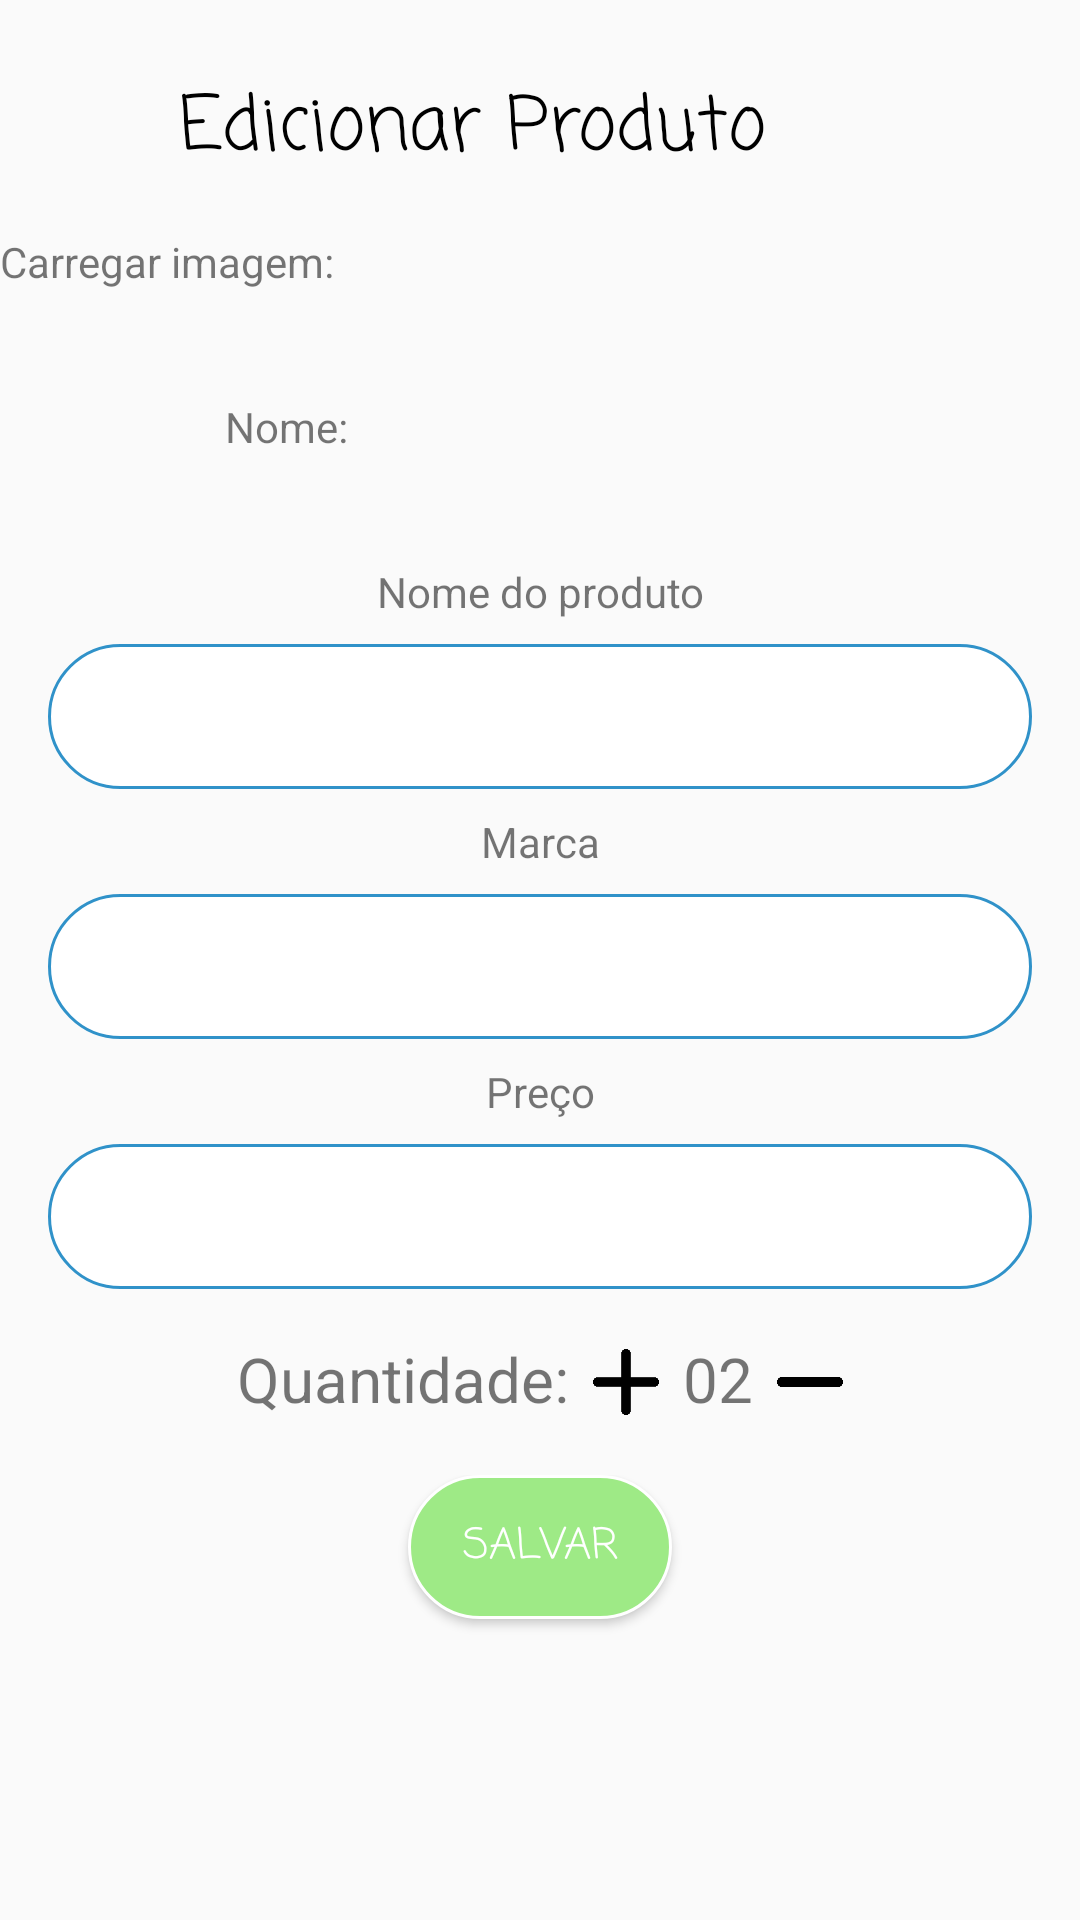

Produce the Android XML layout that renders to this screen, including the resource entries it uses.
<!-- AndroidManifest.xml: application theme AppTheme -->
<!-- res/layout/add_item_popup.xml -->
<?xml version="1.0" encoding="utf-8"?>
<LinearLayout
    xmlns:android="http://schemas.android.com/apk/res/android"
    android:layout_width="350dp"
    android:layout_height="545dp"
    android:layout_marginLeft="16dp"
    android:orientation="vertical">

    <LinearLayout
        android:layout_width="match_parent"
        android:layout_height="wrap_content">

        <TextView
            android:layout_width="match_parent"
            android:layout_height="wrap_content"
            android:layout_weight="1"
            android:layout_marginTop="24dp"
            android:text="@string/add_product"
            android:gravity="center_horizontal"
            android:fontFamily="casual"
            android:textColor="@color/black"
            android:textSize="12pt" />

        <ImageView
            android:id="@+id/imgAdd_close"
            android:layout_width="75dp"
            android:layout_height="50dp"
            android:layout_marginRight="16dp"
            android:layout_weight="1"
            android:src="@drawable/icon_close"/>

    </LinearLayout>

    <TextView
        android:layout_width="match_parent"
        android:layout_height="wrap_content"
        android:text="@string/load_img"
        android:layout_marginTop="16dp"
        android:layout_marginBottom="8dp"/>

    <LinearLayout
        android:layout_width="match_parent"
        android:layout_height="wrap_content"
        android:orientation="horizontal">

        <ImageView
            android:id="@+id/imgAdd"
            android:layout_width="75dp"
            android:layout_height="75dp"
            android:src="@drawable/icon_upload_img" />

        <TextView
            android:layout_width="wrap_content"
            android:layout_height="wrap_content"
            android:text="@string/name2"
            android:layout_gravity="center_vertical"/>

        <TextView
            android:id="@+id/tvAdd_name_img"
            android:layout_width="wrap_content"
            android:layout_height="wrap_content"
            android:layout_gravity="center_vertical"
            android:paddingLeft="8dp" />


    </LinearLayout>

    <LinearLayout
        android:layout_width="match_parent"
        android:layout_height="wrap_content"
        android:layout_marginTop="8dp"
        android:orientation="vertical">

        <TextView
            android:layout_width="match_parent"
            android:layout_height="wrap_content"
            android:text="@string/name_product"
            android:gravity="center_horizontal"/>

        <EditText
            android:id="@+id/etAdd_name"
            android:layout_width="match_parent"
            android:layout_height="wrap_content"
            android:layout_marginTop="8dp"
            android:layout_marginLeft="16dp"
            android:layout_marginRight="16dp"
            android:background="@drawable/background_edittext"
            android:inputType="text"/>

        <TextView
            android:layout_width="match_parent"
            android:layout_height="wrap_content"
            android:text="@string/mark"
            android:layout_marginTop="8dp"
            android:gravity="center_horizontal"/>

        <EditText
            android:id="@+id/etAdd_mark"
            android:layout_width="match_parent"
            android:layout_height="wrap_content"
            android:layout_marginTop="8dp"
            android:layout_marginLeft="16dp"
            android:layout_marginRight="16dp"
            android:background="@drawable/background_edittext"
            android:inputType="text"/>

        <TextView
            android:layout_width="match_parent"
            android:layout_height="wrap_content"
            android:text="@string/price"
            android:layout_marginTop="8dp"
            android:gravity="center_horizontal"/>

        <EditText
            android:id="@+id/etAdd_price"
            android:layout_width="match_parent"
            android:layout_height="wrap_content"
            android:layout_marginTop="8dp"
            android:layout_marginLeft="16dp"
            android:layout_marginRight="16dp"
            android:background="@drawable/background_edittext"
            android:inputType="text"/>

    </LinearLayout>

    <LinearLayout
        android:layout_width="match_parent"
        android:layout_height="wrap_content"
        android:layout_marginTop="16dp"
        android:orientation="horizontal"
        android:gravity="center_horizontal">

        <TextView
            android:layout_width="wrap_content"
            android:layout_height="wrap_content"
            android:textSize="10pt"
            android:text="@string/quantity"/>

        <ImageView
            android:id="@+id/imgAdd_add"
            android:layout_width="30dp"
            android:layout_height="30dp"
            android:paddingLeft="8dp"
            android:src="@drawable/icon_add"/>

        <TextView
            android:id="@+id/tvAdd_qtd"
            android:layout_width="wrap_content"
            android:layout_height="wrap_content"
            android:paddingLeft="8dp"
            android:textSize="10pt"
            android:text="02"/>

        <ImageView
            android:id="@+id/imgAdd_less"
            android:layout_width="30dp"
            android:layout_height="30dp"
            android:paddingLeft="8dp"
            android:src="@drawable/icon_less"/>

    </LinearLayout>

    <LinearLayout
        android:layout_width="match_parent"
        android:layout_height="match_parent"
        android:orientation="horizontal"
        android:gravity="center_horizontal"
        android:layout_marginTop="16dp">

        <Button
            android:id="@+id/btnAdd_save"
            android:layout_width="wrap_content"
            android:layout_height="wrap_content"
            android:layout_gravity="center_horizontal"
            android:elevation="16dp"
            android:text="@string/save"
            android:fontFamily="casual"
            android:textColor="@color/colorAccent"
            android:background="@drawable/background_btn_save"/>

    </LinearLayout>

</LinearLayout>
<!-- resources referenced by this layout -->
<resources>
  <color name="black">#000000</color>
  <color name="colorAccent">#ffffff</color>
  <!-- drawable background_btn_save (drawable) -->
  <?xml version="1.0" encoding="utf-8"?>
  <shape
      xmlns:android="http://schemas.android.com/apk/res/android"
      android:shape="rectangle">
  
      <solid android:color="@color/green"></solid>
  
      <corners android:radius="30dp"></corners>
  
      <stroke android:width="1dp"
          android:color="@color/colorAccent"></stroke>
  
  </shape>
  <!-- drawable background_edittext (drawable) -->
  <?xml version="1.0" encoding="utf-8"?>
  <shape
      xmlns:android="http://schemas.android.com/apk/res/android"
      android:shape="rectangle">
  
      <solid android:color="@color/colorAccent"></solid>
  
      <corners android:radius="30dp"></corners>
  
      <stroke
          android:width="1dp"
          android:color="@color/colorPrimary"></stroke>
  
      <padding
          android:top="12dp"
          android:right="8dp"
          android:bottom="12dp"
          android:left="12dp"/>
  
  
  </shape>
  <!-- drawable icon_add: png bitmap (drawable, 4416 bytes) -->
  <!-- drawable icon_less: png bitmap (drawable, 2440 bytes) -->
  <string name="add_product">Edicionar Produto</string>
  <string name="load_img">Carregar imagem:</string>
  <string name="mark">Marca</string>
  <string name="name2">Nome:</string>
  <string name="name_product">Nome do produto</string>
  <string name="price">Preço</string>
  <string name="quantity">Quantidade:</string>
  <string name="save">Salvar</string>
  <style name="AppTheme" parent="Theme.AppCompat.Light.DarkActionBar">
          
          <item name="colorPrimary">@color/colorPrimary</item>
          <item name="colorPrimaryDark">@color/colorPrimaryDark</item>
          <item name="colorAccent">@color/colorAccent</item>
  
          <item name="colorControlNormal">@color/colorPrimary</item>
          <item name="colorControlActivated">@color/colorPrimary</item>
          <item name="colorControlHighlight">@color/colorPrimary</item>
  
      </style>
  <color name="green">#9eea86</color>
  <color name="colorPrimary">#3092C9</color>
  <color name="colorPrimaryDark">#534ef1</color>
</resources>
